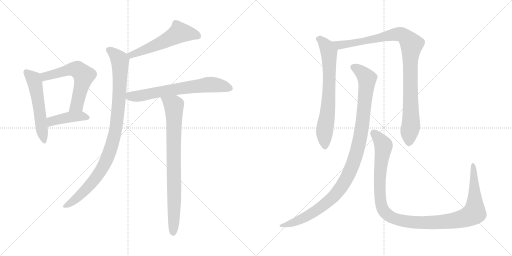
t = 0.00 s
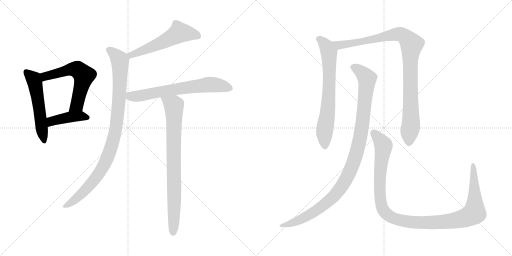
t = 1.93 s
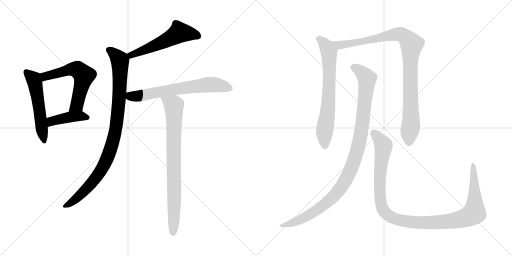
t = 3.87 s
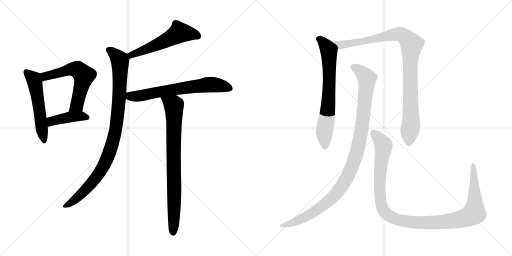
t = 5.80 s
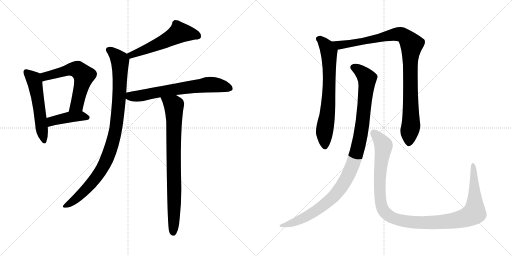
t = 7.73 s
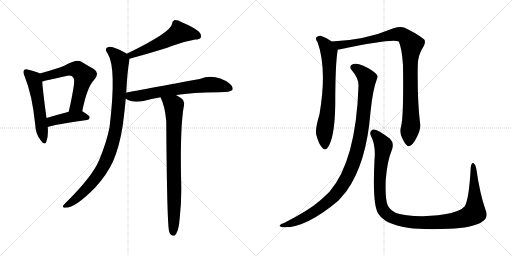
t = 9.67 s

The animated SVG that drew these frames (rendered in a browser with its animation timeline set to each time). Animation: 11 CSS @keyframes rules; one cycle of 9.67 s.

<svg version="1.1" viewBox="0 0 2048 1024" xmlns="http://www.w3.org/2000/svg">
  <g stroke="lightgray" stroke-dasharray="1,1" stroke-width="1" transform="scale(4, 4)">
    <line x1="0" y1="0" x2="256" y2="256"></line>
    <line x1="256" y1="0" x2="0" y2="256"></line>
    <line x1="128" y1="0" x2="128" y2="256"></line>
    <line x1="0" y1="128" x2="256" y2="128"></line>
    <line x1="256" y1="0" x2="512" y2="256"></line>
    <line x1="512" y1="0" x2="256" y2="256"></line>
    <line x1="384" y1="0" x2="384" y2="256"></line>
    <line x1="256" y1="128" x2="512" y2="128"></line>
  </g>
<g transform="scale(1, -1) translate(0, -850)">
   <style type="text/css">
    @keyframes keyframes0 {
      from {
       stroke: black;
       stroke-dashoffset: 547;
       stroke-width: 128;
       }
       64% {
       animation-timing-function: step-end;
       stroke: black;
       stroke-dashoffset: 0;
       stroke-width: 128;
       }
       to {
       stroke: black;
       stroke-width: 1024;
       }
       }
       #make-me-a-hanzi-animation-0 {
         animation: keyframes0 0.695150s both;
         animation-delay: 0.000000s;
         animation-timing-function: linear;
       }
    @keyframes keyframes1 {
      from {
       stroke: black;
       stroke-dashoffset: 594;
       stroke-width: 128;
       }
       66% {
       animation-timing-function: step-end;
       stroke: black;
       stroke-dashoffset: 0;
       stroke-width: 128;
       }
       to {
       stroke: black;
       stroke-width: 1024;
       }
       }
       #make-me-a-hanzi-animation-1 {
         animation: keyframes1 0.733398s both;
         animation-delay: 0.695150s;
         animation-timing-function: linear;
       }
    @keyframes keyframes2 {
      from {
       stroke: black;
       stroke-dashoffset: 425;
       stroke-width: 128;
       }
       58% {
       animation-timing-function: step-end;
       stroke: black;
       stroke-dashoffset: 0;
       stroke-width: 128;
       }
       to {
       stroke: black;
       stroke-width: 1024;
       }
       }
       #make-me-a-hanzi-animation-2 {
         animation: keyframes2 0.595866s both;
         animation-delay: 1.428548s;
         animation-timing-function: linear;
       }
    @keyframes keyframes3 {
      from {
       stroke: black;
       stroke-dashoffset: 550;
       stroke-width: 128;
       }
       64% {
       animation-timing-function: step-end;
       stroke: black;
       stroke-dashoffset: 0;
       stroke-width: 128;
       }
       to {
       stroke: black;
       stroke-width: 1024;
       }
       }
       #make-me-a-hanzi-animation-3 {
         animation: keyframes3 0.697591s both;
         animation-delay: 2.024414s;
         animation-timing-function: linear;
       }
    @keyframes keyframes4 {
      from {
       stroke: black;
       stroke-dashoffset: 970;
       stroke-width: 128;
       }
       76% {
       animation-timing-function: step-end;
       stroke: black;
       stroke-dashoffset: 0;
       stroke-width: 128;
       }
       to {
       stroke: black;
       stroke-width: 1024;
       }
       }
       #make-me-a-hanzi-animation-4 {
         animation: keyframes4 1.039388s both;
         animation-delay: 2.722005s;
         animation-timing-function: linear;
       }
    @keyframes keyframes5 {
      from {
       stroke: black;
       stroke-dashoffset: 677;
       stroke-width: 128;
       }
       69% {
       animation-timing-function: step-end;
       stroke: black;
       stroke-dashoffset: 0;
       stroke-width: 128;
       }
       to {
       stroke: black;
       stroke-width: 1024;
       }
       }
       #make-me-a-hanzi-animation-5 {
         animation: keyframes5 0.800944s both;
         animation-delay: 3.761393s;
         animation-timing-function: linear;
       }
    @keyframes keyframes6 {
      from {
       stroke: black;
       stroke-dashoffset: 820;
       stroke-width: 128;
       }
       73% {
       animation-timing-function: step-end;
       stroke: black;
       stroke-dashoffset: 0;
       stroke-width: 128;
       }
       to {
       stroke: black;
       stroke-width: 1024;
       }
       }
       #make-me-a-hanzi-animation-6 {
         animation: keyframes6 0.917318s both;
         animation-delay: 4.562337s;
         animation-timing-function: linear;
       }
    @keyframes keyframes7 {
      from {
       stroke: black;
       stroke-dashoffset: 703;
       stroke-width: 128;
       }
       70% {
       animation-timing-function: step-end;
       stroke: black;
       stroke-dashoffset: 0;
       stroke-width: 128;
       }
       to {
       stroke: black;
       stroke-width: 1024;
       }
       }
       #make-me-a-hanzi-animation-7 {
         animation: keyframes7 0.822103s both;
         animation-delay: 5.479655s;
         animation-timing-function: linear;
       }
    @keyframes keyframes8 {
      from {
       stroke: black;
       stroke-dashoffset: 990;
       stroke-width: 128;
       }
       76% {
       animation-timing-function: step-end;
       stroke: black;
       stroke-dashoffset: 0;
       stroke-width: 128;
       }
       to {
       stroke: black;
       stroke-width: 1024;
       }
       }
       #make-me-a-hanzi-animation-8 {
         animation: keyframes8 1.055664s both;
         animation-delay: 6.301758s;
         animation-timing-function: linear;
       }
    @keyframes keyframes9 {
      from {
       stroke: black;
       stroke-dashoffset: 1066;
       stroke-width: 128;
       }
       78% {
       animation-timing-function: step-end;
       stroke: black;
       stroke-dashoffset: 0;
       stroke-width: 128;
       }
       to {
       stroke: black;
       stroke-width: 1024;
       }
       }
       #make-me-a-hanzi-animation-9 {
         animation: keyframes9 1.117513s both;
         animation-delay: 7.357422s;
         animation-timing-function: linear;
       }
    @keyframes keyframes10 {
      from {
       stroke: black;
       stroke-dashoffset: 1154;
       stroke-width: 128;
       }
       79% {
       animation-timing-function: step-end;
       stroke: black;
       stroke-dashoffset: 0;
       stroke-width: 128;
       }
       to {
       stroke: black;
       stroke-width: 1024;
       }
       }
       #make-me-a-hanzi-animation-10 {
         animation: keyframes10 1.189128s both;
         animation-delay: 8.474935s;
         animation-timing-function: linear;
       }
</style>
<path d="M 159.0 556.5 Q 147.0 563.5 114.0 571.5 Q 101.0 575.5 97.0 570.5 Q 90.0 563.5 98.0 546.5 Q 129.0 471.5 141.0 351.5 Q 142.0 315.5 162.0 290.5 Q 178.0 266.5 185.0 282.5 Q 194.0 304.5 191.0 342.5 L 186.0 378.5 Q 171.0 489.5 169.0 524.5 C 167.0 552.5 167.0 552.5 159.0 556.5 Z" fill="lightgray"></path> 
<path d="M 329.0 405.5 Q 348.0 501.5 376.0 530.5 Q 401.0 558.5 375.0 574.5 Q 353.0 586.5 324.0 604.5 Q 306.0 613.5 257.0 587.5 Q 226.0 574.5 159.0 556.5 C 130.0 548.5 140.0 516.5 169.0 524.5 Q 182.0 528.5 261.0 545.5 Q 286.0 551.5 292.0 541.5 Q 301.0 534.5 293.0 493.5 Q 286.0 451.5 275.0 403.5 C 268.0 374.5 323.0 376.5 329.0 405.5 Z" fill="lightgray"></path> 
<path d="M 191.0 342.5 Q 191.0 343.5 194.0 343.5 Q 242.0 356.5 348.0 370.5 Q 358.0 371.5 359.0 381.5 Q 359.0 388.5 329.0 405.5 C 314.0 413.5 304.0 411.5 275.0 403.5 Q 226.0 390.5 186.0 378.5 C 157.0 369.5 162.0 333.5 191.0 342.5 Z" fill="lightgray"></path> 
<path d="M 518.0 615.5 Q 662.0 655.5 690.0 667.5 Q 739.0 685.5 781.0 692.5 Q 799.0 692.5 803.0 700.5 Q 807.0 712.5 795.0 724.5 Q 773.0 742.5 727.0 761.5 Q 711.0 770.5 697.0 769.5 Q 688.0 765.5 688.0 754.5 Q 684.0 721.5 507.0 635.5 C 480.0 622.5 489.0 607.5 518.0 615.5 Z" fill="lightgray"></path> 
<path d="M 505.0 479.5 Q 509.0 561.5 517.0 607.5 Q 518.0 611.5 518.0 615.5 C 520.0 628.5 520.0 628.5 507.0 635.5 Q 504.0 638.5 501.0 639.5 Q 452.0 664.5 435.0 662.5 Q 414.0 658.5 431.0 635.5 Q 467.0 578.5 438.0 340.5 Q 426.0 280.5 396.0 208.5 Q 369.0 145.5 272.0 48.5 Q 256.0 33.5 252.0 26.5 Q 249.0 19.5 262.0 19.5 Q 302.0 19.5 381.0 100.5 Q 426.0 149.5 452.0 204.5 Q 477.0 262.5 490.0 342.5 Q 497.0 391.5 503.0 455.5 L 505.0 479.5 Z" fill="lightgray"></path> 
<path d="M 704.0 470.5 Q 768.0 480.5 876.0 481.5 Q 924.0 481.5 930.0 491.5 Q 934.0 503.5 919.0 515.5 Q 861.0 557.5 799.0 534.5 Q 514.0 482.5 505.0 479.5 C 476.0 473.5 476.0 469.5 503.0 455.5 Q 530.0 437.5 574.0 446.5 Q 605.0 455.5 642.0 461.5 L 704.0 470.5 Z" fill="lightgray"></path> 
<path d="M 642.0 461.5 Q 660.0 425.5 665.0 365.5 Q 668.0 -57.5 677.0 -76.5 Q 678.0 -82.5 683.0 -87.5 Q 689.0 -94.5 697.0 -92.5 Q 715.0 -80.5 719.0 -20.5 Q 726.0 42.5 725.0 104.5 Q 719.0 339.5 736.0 429.5 Q 740.0 448.5 725.0 457.5 Q 713.0 464.5 704.0 470.5 C 679.0 486.5 630.0 489.5 642.0 461.5 Z" fill="lightgray"></path> 
<path d="M 1327.0 684.0 Q 1306.0 700.0 1282.0 707.0 Q 1272.0 708.0 1265.0 700.0 Q 1261.0 693.0 1270.0 682.0 Q 1309.0 574.0 1278.0 393.0 Q 1260.0 333.0 1265.0 311.0 Q 1275.0 274.0 1288.0 260.0 Q 1301.0 245.0 1311.0 260.0 Q 1339.0 299.0 1341.0 431.0 Q 1341.0 596.0 1351.0 652.0 C 1353.0 666.0 1352.0 667.0 1327.0 684.0 Z" fill="lightgray"></path> 
<path d="M 1604.0 343.0 Q 1597.0 318.0 1610.0 295.0 Q 1625.0 264.0 1635.0 265.0 Q 1650.0 266.0 1667.0 301.0 Q 1682.0 329.0 1681.0 351.0 Q 1669.0 444.0 1671.0 587.0 Q 1671.0 629.0 1694.0 664.0 Q 1704.0 682.0 1697.0 692.0 Q 1667.0 717.0 1616.0 740.0 Q 1600.0 746.0 1574.0 737.0 Q 1460.0 689.0 1327.0 684.0 C 1297.0 682.0 1321.0 647.0 1351.0 652.0 Q 1355.0 652.0 1361.0 653.0 Q 1572.0 698.0 1595.0 684.0 Q 1607.0 659.0 1612.0 590.0 Q 1615.0 382.0 1604.0 343.0 Z" fill="lightgray"></path> 
<path d="M 1434.0 506.0 Q 1424.0 206.0 1318.0 83.0 Q 1300.0 65.0 1278.0 46.0 Q 1233.0 7.0 1136.0 -42.0 Q 1123.0 -46.0 1119.0 -51.0 Q 1115.0 -57.0 1130.0 -59.0 Q 1220.0 -65.0 1353.0 47.0 L 1385.0 84.0 Q 1466.0 196.0 1482.0 402.0 Q 1491.0 492.0 1508.0 535.0 Q 1514.0 545.0 1505.0 554.0 Q 1487.0 572.0 1451.0 588.0 Q 1430.0 598.0 1413.0 594.0 Q 1392.0 587.0 1408.0 568.0 Q 1435.0 537.0 1434.0 506.0 Z" fill="lightgray"></path> 
<path d="M 1942.0 11.0 Q 1920.0 72.0 1905.0 176.0 Q 1902.0 192.0 1895.0 197.0 Q 1886.0 201.0 1883.0 181.0 Q 1876.0 49.0 1858.0 24.0 Q 1828.0 -10.0 1690.0 -15.0 Q 1617.0 -14.0 1584.0 -2.0 Q 1556.0 13.0 1550.0 31.0 Q 1540.0 59.0 1543.0 131.0 Q 1550.0 210.0 1566.0 246.0 Q 1579.0 277.0 1560.0 295.0 Q 1508.0 335.0 1492.0 332.0 Q 1476.0 326.0 1483.0 308.0 Q 1504.0 268.0 1498.0 210.0 Q 1489.0 32.0 1513.0 -4.0 Q 1538.0 -47.0 1631.0 -61.0 Q 1695.0 -70.0 1797.0 -65.0 Q 1888.0 -61.0 1924.0 -40.0 Q 1957.0 -22.0 1942.0 11.0 Z" fill="lightgray"></path> 
      <clipPath id="make-me-a-hanzi-clip-0">
      <path d="M 159.0 556.5 Q 147.0 563.5 114.0 571.5 Q 101.0 575.5 97.0 570.5 Q 90.0 563.5 98.0 546.5 Q 129.0 471.5 141.0 351.5 Q 142.0 315.5 162.0 290.5 Q 178.0 266.5 185.0 282.5 Q 194.0 304.5 191.0 342.5 L 186.0 378.5 Q 171.0 489.5 169.0 524.5 C 167.0 552.5 167.0 552.5 159.0 556.5 Z" fill="lightgray"></path>
      </clipPath>
      <path clip-path="url(#make-me-a-hanzi-clip-0)" d="M 104.0 562.5 L 132.0 537.5 L 140.0 518.5 L 174.0 288.5 " fill="none" id="make-me-a-hanzi-animation-0" stroke-dasharray="419 838" stroke-linecap="round"></path>

      <clipPath id="make-me-a-hanzi-clip-1">
      <path d="M 329.0 405.5 Q 348.0 501.5 376.0 530.5 Q 401.0 558.5 375.0 574.5 Q 353.0 586.5 324.0 604.5 Q 306.0 613.5 257.0 587.5 Q 226.0 574.5 159.0 556.5 C 130.0 548.5 140.0 516.5 169.0 524.5 Q 182.0 528.5 261.0 545.5 Q 286.0 551.5 292.0 541.5 Q 301.0 534.5 293.0 493.5 Q 286.0 451.5 275.0 403.5 C 268.0 374.5 323.0 376.5 329.0 405.5 Z" fill="lightgray"></path>
      </clipPath>
      <path clip-path="url(#make-me-a-hanzi-clip-1)" d="M 171.0 530.5 L 190.0 548.5 L 293.0 573.5 L 313.0 570.5 L 336.0 548.5 L 308.0 430.5 L 282.0 410.5 " fill="none" id="make-me-a-hanzi-animation-1" stroke-dasharray="466 932" stroke-linecap="round"></path>

      <clipPath id="make-me-a-hanzi-clip-2">
      <path d="M 191.0 342.5 Q 191.0 343.5 194.0 343.5 Q 242.0 356.5 348.0 370.5 Q 358.0 371.5 359.0 381.5 Q 359.0 388.5 329.0 405.5 C 314.0 413.5 304.0 411.5 275.0 403.5 Q 226.0 390.5 186.0 378.5 C 157.0 369.5 162.0 333.5 191.0 342.5 Z" fill="lightgray"></path>
      </clipPath>
      <path clip-path="url(#make-me-a-hanzi-clip-2)" d="M 191.0 348.5 L 212.0 367.5 L 256.0 378.5 L 323.0 386.5 L 350.0 379.5 " fill="none" id="make-me-a-hanzi-animation-2" stroke-dasharray="297 594" stroke-linecap="round"></path>

      <clipPath id="make-me-a-hanzi-clip-3">
      <path d="M 518.0 615.5 Q 662.0 655.5 690.0 667.5 Q 739.0 685.5 781.0 692.5 Q 799.0 692.5 803.0 700.5 Q 807.0 712.5 795.0 724.5 Q 773.0 742.5 727.0 761.5 Q 711.0 770.5 697.0 769.5 Q 688.0 765.5 688.0 754.5 Q 684.0 721.5 507.0 635.5 C 480.0 622.5 489.0 607.5 518.0 615.5 Z" fill="lightgray"></path>
      </clipPath>
      <path clip-path="url(#make-me-a-hanzi-clip-3)" d="M 792.0 706.5 L 718.0 720.5 L 604.0 660.5 L 528.0 631.5 L 521.0 636.5 " fill="none" id="make-me-a-hanzi-animation-3" stroke-dasharray="422 844" stroke-linecap="round"></path>

      <clipPath id="make-me-a-hanzi-clip-4">
      <path d="M 505.0 479.5 Q 509.0 561.5 517.0 607.5 Q 518.0 611.5 518.0 615.5 C 520.0 628.5 520.0 628.5 507.0 635.5 Q 504.0 638.5 501.0 639.5 Q 452.0 664.5 435.0 662.5 Q 414.0 658.5 431.0 635.5 Q 467.0 578.5 438.0 340.5 Q 426.0 280.5 396.0 208.5 Q 369.0 145.5 272.0 48.5 Q 256.0 33.5 252.0 26.5 Q 249.0 19.5 262.0 19.5 Q 302.0 19.5 381.0 100.5 Q 426.0 149.5 452.0 204.5 Q 477.0 262.5 490.0 342.5 Q 497.0 391.5 503.0 455.5 L 505.0 479.5 Z" fill="lightgray"></path>
      </clipPath>
      <path clip-path="url(#make-me-a-hanzi-clip-4)" d="M 437.0 648.5 L 466.0 626.5 L 480.0 605.5 L 475.0 434.5 L 464.0 337.5 L 449.0 274.5 L 419.0 196.5 L 379.0 133.5 L 315.0 64.5 L 260.0 27.5 " fill="none" id="make-me-a-hanzi-animation-4" stroke-dasharray="842 1684" stroke-linecap="round"></path>

      <clipPath id="make-me-a-hanzi-clip-5">
      <path d="M 704.0 470.5 Q 768.0 480.5 876.0 481.5 Q 924.0 481.5 930.0 491.5 Q 934.0 503.5 919.0 515.5 Q 861.0 557.5 799.0 534.5 Q 514.0 482.5 505.0 479.5 C 476.0 473.5 476.0 469.5 503.0 455.5 Q 530.0 437.5 574.0 446.5 Q 605.0 455.5 642.0 461.5 L 704.0 470.5 Z" fill="lightgray"></path>
      </clipPath>
      <path clip-path="url(#make-me-a-hanzi-clip-5)" d="M 508.0 473.5 L 521.0 465.5 L 548.0 465.5 L 707.0 495.5 L 839.0 512.5 L 921.0 496.5 " fill="none" id="make-me-a-hanzi-animation-5" stroke-dasharray="549 1098" stroke-linecap="round"></path>

      <clipPath id="make-me-a-hanzi-clip-6">
      <path d="M 642.0 461.5 Q 660.0 425.5 665.0 365.5 Q 668.0 -57.5 677.0 -76.5 Q 678.0 -82.5 683.0 -87.5 Q 689.0 -94.5 697.0 -92.5 Q 715.0 -80.5 719.0 -20.5 Q 726.0 42.5 725.0 104.5 Q 719.0 339.5 736.0 429.5 Q 740.0 448.5 725.0 457.5 Q 713.0 464.5 704.0 470.5 C 679.0 486.5 630.0 489.5 642.0 461.5 Z" fill="lightgray"></path>
      </clipPath>
      <path clip-path="url(#make-me-a-hanzi-clip-6)" d="M 650.0 458.5 L 695.0 428.5 L 696.0 421.5 L 693.0 -81.5 " fill="none" id="make-me-a-hanzi-animation-6" stroke-dasharray="692 1384" stroke-linecap="round"></path>

      <clipPath id="make-me-a-hanzi-clip-7">
      <path d="M 1327.0 684.0 Q 1306.0 700.0 1282.0 707.0 Q 1272.0 708.0 1265.0 700.0 Q 1261.0 693.0 1270.0 682.0 Q 1309.0 574.0 1278.0 393.0 Q 1260.0 333.0 1265.0 311.0 Q 1275.0 274.0 1288.0 260.0 Q 1301.0 245.0 1311.0 260.0 Q 1339.0 299.0 1341.0 431.0 Q 1341.0 596.0 1351.0 652.0 C 1353.0 666.0 1352.0 667.0 1327.0 684.0 Z" fill="lightgray"></path>
      </clipPath>
      <path clip-path="url(#make-me-a-hanzi-clip-7)" d="M 1275.0 695.0 L 1306.0 665.0 L 1316.0 643.0 L 1316.0 465.0 L 1297.0 312.0 L 1300.0 265.0 " fill="none" id="make-me-a-hanzi-animation-7" stroke-dasharray="575 1150" stroke-linecap="round"></path>

      <clipPath id="make-me-a-hanzi-clip-8">
      <path d="M 1604.0 343.0 Q 1597.0 318.0 1610.0 295.0 Q 1625.0 264.0 1635.0 265.0 Q 1650.0 266.0 1667.0 301.0 Q 1682.0 329.0 1681.0 351.0 Q 1669.0 444.0 1671.0 587.0 Q 1671.0 629.0 1694.0 664.0 Q 1704.0 682.0 1697.0 692.0 Q 1667.0 717.0 1616.0 740.0 Q 1600.0 746.0 1574.0 737.0 Q 1460.0 689.0 1327.0 684.0 C 1297.0 682.0 1321.0 647.0 1351.0 652.0 Q 1355.0 652.0 1361.0 653.0 Q 1572.0 698.0 1595.0 684.0 Q 1607.0 659.0 1612.0 590.0 Q 1615.0 382.0 1604.0 343.0 Z" fill="lightgray"></path>
      </clipPath>
      <path clip-path="url(#make-me-a-hanzi-clip-8)" d="M 1335.0 682.0 L 1358.0 669.0 L 1372.0 669.0 L 1589.0 714.0 L 1612.0 710.0 L 1636.0 687.0 L 1646.0 673.0 L 1640.0 603.0 L 1644.0 353.0 L 1635.0 276.0 " fill="none" id="make-me-a-hanzi-animation-8" stroke-dasharray="862 1724" stroke-linecap="round"></path>

      <clipPath id="make-me-a-hanzi-clip-9">
      <path d="M 1434.0 506.0 Q 1424.0 206.0 1318.0 83.0 Q 1300.0 65.0 1278.0 46.0 Q 1233.0 7.0 1136.0 -42.0 Q 1123.0 -46.0 1119.0 -51.0 Q 1115.0 -57.0 1130.0 -59.0 Q 1220.0 -65.0 1353.0 47.0 L 1385.0 84.0 Q 1466.0 196.0 1482.0 402.0 Q 1491.0 492.0 1508.0 535.0 Q 1514.0 545.0 1505.0 554.0 Q 1487.0 572.0 1451.0 588.0 Q 1430.0 598.0 1413.0 594.0 Q 1392.0 587.0 1408.0 568.0 Q 1435.0 537.0 1434.0 506.0 Z" fill="lightgray"></path>
      </clipPath>
      <path clip-path="url(#make-me-a-hanzi-clip-9)" d="M 1415.0 580.0 L 1448.0 560.0 L 1468.0 530.0 L 1445.0 322.0 L 1428.0 242.0 L 1404.0 173.0 L 1354.0 87.0 L 1285.0 21.0 L 1192.0 -33.0 L 1126.0 -53.0 " fill="none" id="make-me-a-hanzi-animation-9" stroke-dasharray="938 1876" stroke-linecap="round"></path>

      <clipPath id="make-me-a-hanzi-clip-10">
      <path d="M 1942.0 11.0 Q 1920.0 72.0 1905.0 176.0 Q 1902.0 192.0 1895.0 197.0 Q 1886.0 201.0 1883.0 181.0 Q 1876.0 49.0 1858.0 24.0 Q 1828.0 -10.0 1690.0 -15.0 Q 1617.0 -14.0 1584.0 -2.0 Q 1556.0 13.0 1550.0 31.0 Q 1540.0 59.0 1543.0 131.0 Q 1550.0 210.0 1566.0 246.0 Q 1579.0 277.0 1560.0 295.0 Q 1508.0 335.0 1492.0 332.0 Q 1476.0 326.0 1483.0 308.0 Q 1504.0 268.0 1498.0 210.0 Q 1489.0 32.0 1513.0 -4.0 Q 1538.0 -47.0 1631.0 -61.0 Q 1695.0 -70.0 1797.0 -65.0 Q 1888.0 -61.0 1924.0 -40.0 Q 1957.0 -22.0 1942.0 11.0 Z" fill="lightgray"></path>
      </clipPath>
      <path clip-path="url(#make-me-a-hanzi-clip-10)" d="M 1495.0 318.0 L 1531.0 276.0 L 1534.0 264.0 L 1518.0 130.0 L 1526.0 28.0 L 1541.0 -1.0 L 1577.0 -25.0 L 1664.0 -40.0 L 1752.0 -39.0 L 1840.0 -27.0 L 1893.0 -5.0 L 1899.0 48.0 L 1893.0 189.0 " fill="none" id="make-me-a-hanzi-animation-10" stroke-dasharray="1026 2052" stroke-linecap="round"></path>

</g>
</svg>
